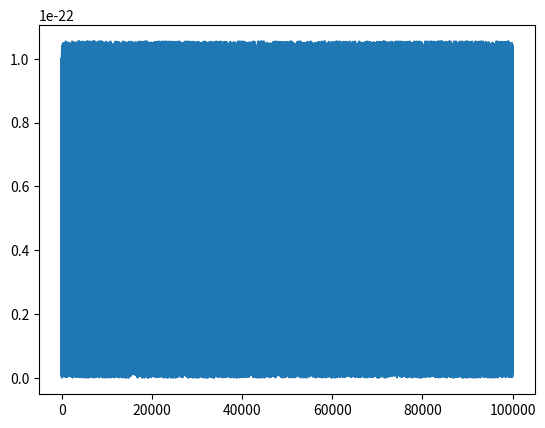

Recreate this plot in Python.
import numpy as np
import matplotlib.pyplot as plt
t=100000
hbar = 1.0545718e-34  # Planck's constant / 2*pi
k_B = 1.380649e-23   # Boltzmann constant
m = 1e-26            # mass of oscillator
omega = 1e9          # frequency of oscillator
def energy(n):
    y= ((n+(1/2))*hbar*omega)
    return(y)

def prob(n):
    y=np.exp(-energy(n)/(k_B*300))
    return(y)


n1=0
total=[]
ener=0
for i in range (1,t):
    n=np.random.randint(0,1000)
    if energy(n)<=energy(n1):
        ener+=energy(n)/i
        total.append(energy(n))
        
        n1=n
    else:
        k=np.random.uniform(0,1)
        R=prob(n)/prob(n1)
        if R>=k:
            ener+=energy(n)/i
            total.append(energy(n))
            
            n1=n
        else:
            ener+=energy(n1)/i
            total.append(energy(n1))
            
            n1=n1

num=np.arange(1,t,1)
plt.plot(num,total)
plt.show()
